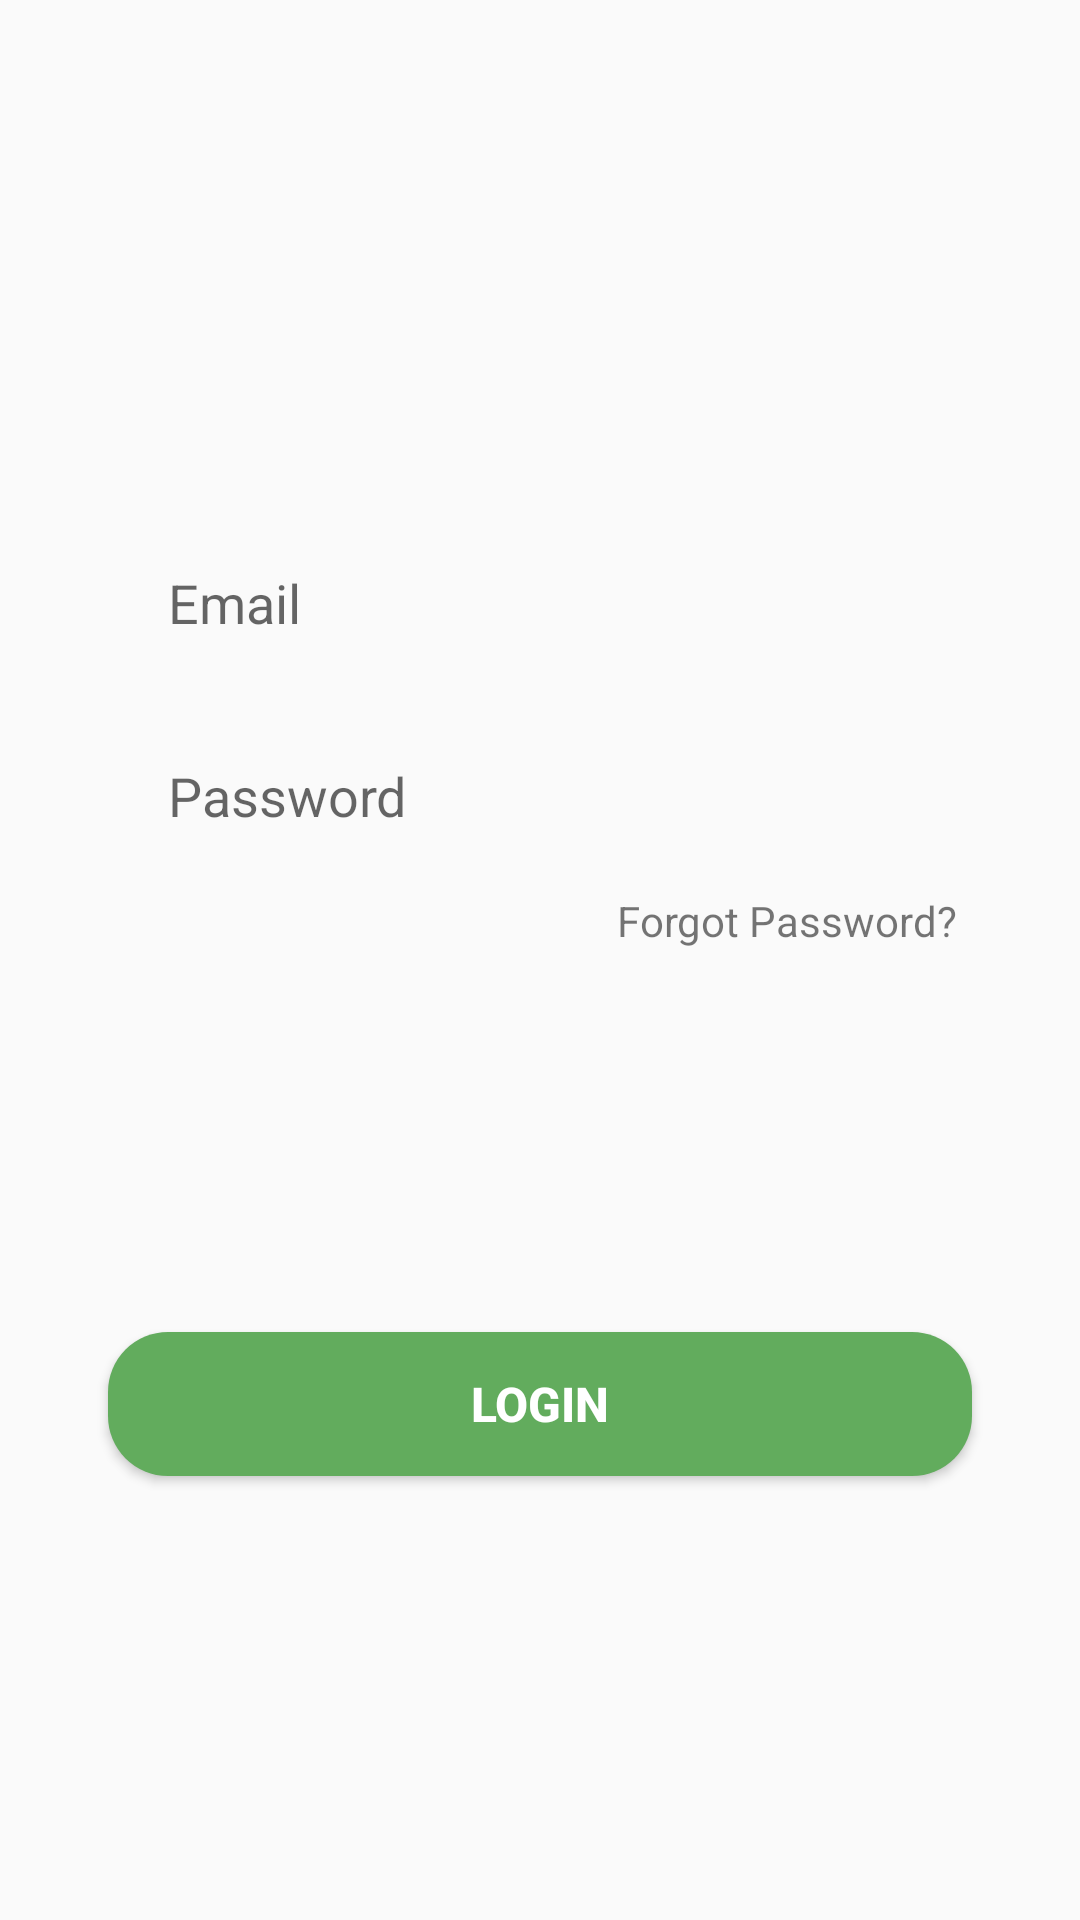

This screen was rendered from an Android layout file. Write that file and the resources it references.
<!-- AndroidManifest.xml: application theme AppTheme -->
<!-- res/layout/fragment_login.xml -->
<?xml version="1.0" encoding="utf-8"?>
<androidx.constraintlayout.widget.ConstraintLayout xmlns:android="http://schemas.android.com/apk/res/android"
    android:layout_width="match_parent"
    android:layout_height="match_parent"
    xmlns:app="http://schemas.android.com/apk/res-auto">

        <EditText
            android:id="@+id/emailEditTxtLogin"
            android:layout_width="0dp"
            android:layout_height="wrap_content"
            app:layout_constraintWidth_percent="0.8"
            app:layout_constraintVertical_bias="0.3"
            app:layout_constraintHorizontal_bias="0.5"
            android:paddingLeft="20dp"
            android:paddingTop="10dp"
            android:paddingBottom="10dp"
            android:background="@drawable/edittext_custom"
            android:autofillHints="Email"
            android:hint="Email"
            android:inputType="textEmailAddress"
            android:selectAllOnFocus="true"
            app:layout_constraintBottom_toBottomOf="parent"
            app:layout_constraintEnd_toEndOf="parent"
            app:layout_constraintStart_toStartOf="parent"
             app:layout_constraintTop_toTopOf="parent" />

    <EditText
        android:id="@+id/passwordEditTxtLogin"
        android:layout_width="0dp"
        android:layout_height="wrap_content"
        app:layout_constraintWidth_percent="0.8"
        app:layout_constraintVertical_bias="0"
        app:layout_constraintHorizontal_bias="0.5"
        android:paddingLeft="20dp"
        android:paddingTop="10dp"
        android:paddingBottom="10dp"
        android:layout_marginTop="20dp"
        android:autofillHints="Email"
        android:background="@drawable/edittext_custom"
        android:hint="Password"
        android:inputType="textPassword"
        android:selectAllOnFocus="true"
        app:layout_constraintBottom_toBottomOf="parent"
        app:layout_constraintTop_toBottomOf="@id/emailEditTxtLogin"
        app:layout_constraintEnd_toEndOf="parent"
        app:layout_constraintStart_toStartOf="parent"
       />

        <Button
            android:id="@+id/loginBtn"
            android:layout_width="0dp"
            android:layout_height="wrap_content"
            app:layout_constraintVertical_bias=".75"
            app:layout_constraintWidth_percent=".8"
            android:text="Login"
            android:textColor="@color/white"
            android:background="@drawable/button_custom"
            android:textSize="16sp"
            android:textStyle="bold"
            app:layout_constraintBottom_toBottomOf="parent"
            app:layout_constraintEnd_toEndOf="parent"
            app:layout_constraintStart_toStartOf="parent"
            app:layout_constraintTop_toTopOf="parent"
             />

    <TextView
        android:id="@+id/forgotPassTextView"
        android:layout_width="wrap_content"
        android:layout_height="wrap_content"

        android:text="Forgot Password?"
        app:layout_constraintVertical_bias="0"
        app:layout_constraintHorizontal_bias="1"
        android:layout_marginTop="10dp"
        android:layout_marginRight="5dp"
        app:layout_constraintBottom_toBottomOf="parent"
        app:layout_constraintEnd_toEndOf="@id/passwordEditTxtLogin"
        app:layout_constraintStart_toStartOf="parent"
        app:layout_constraintTop_toBottomOf="@id/passwordEditTxtLogin"/>

</androidx.constraintlayout.widget.ConstraintLayout>
<!-- resources referenced by this layout -->
<resources>
  <color name="white">#FFFFFF</color>
  <!-- drawable button_custom (drawable) -->
  <?xml version="1.0" encoding="utf-8"?>
  <shape xmlns:android="http://schemas.android.com/apk/res/android">
  
      <corners android:radius="20dp"/>
      <solid android:color="#62AC5D"/>
  </shape>
  <style name="AppTheme" parent="Theme.AppCompat.Light.NoActionBar">
           Customize your theme here.
                  <item name="colorPrimary">@color/colorPrimary</item>
                  <item name="colorPrimaryDark">@color/colorPrimaryDark</item>
                  <item name="colorAccent">@color/colorAccent</item>
      </style>
  <color name="colorPrimary">#62AC5D</color>
  <color name="colorPrimaryDark">#62AC5D</color>
  <color name="colorAccent">#62AC5D</color>
</resources>
